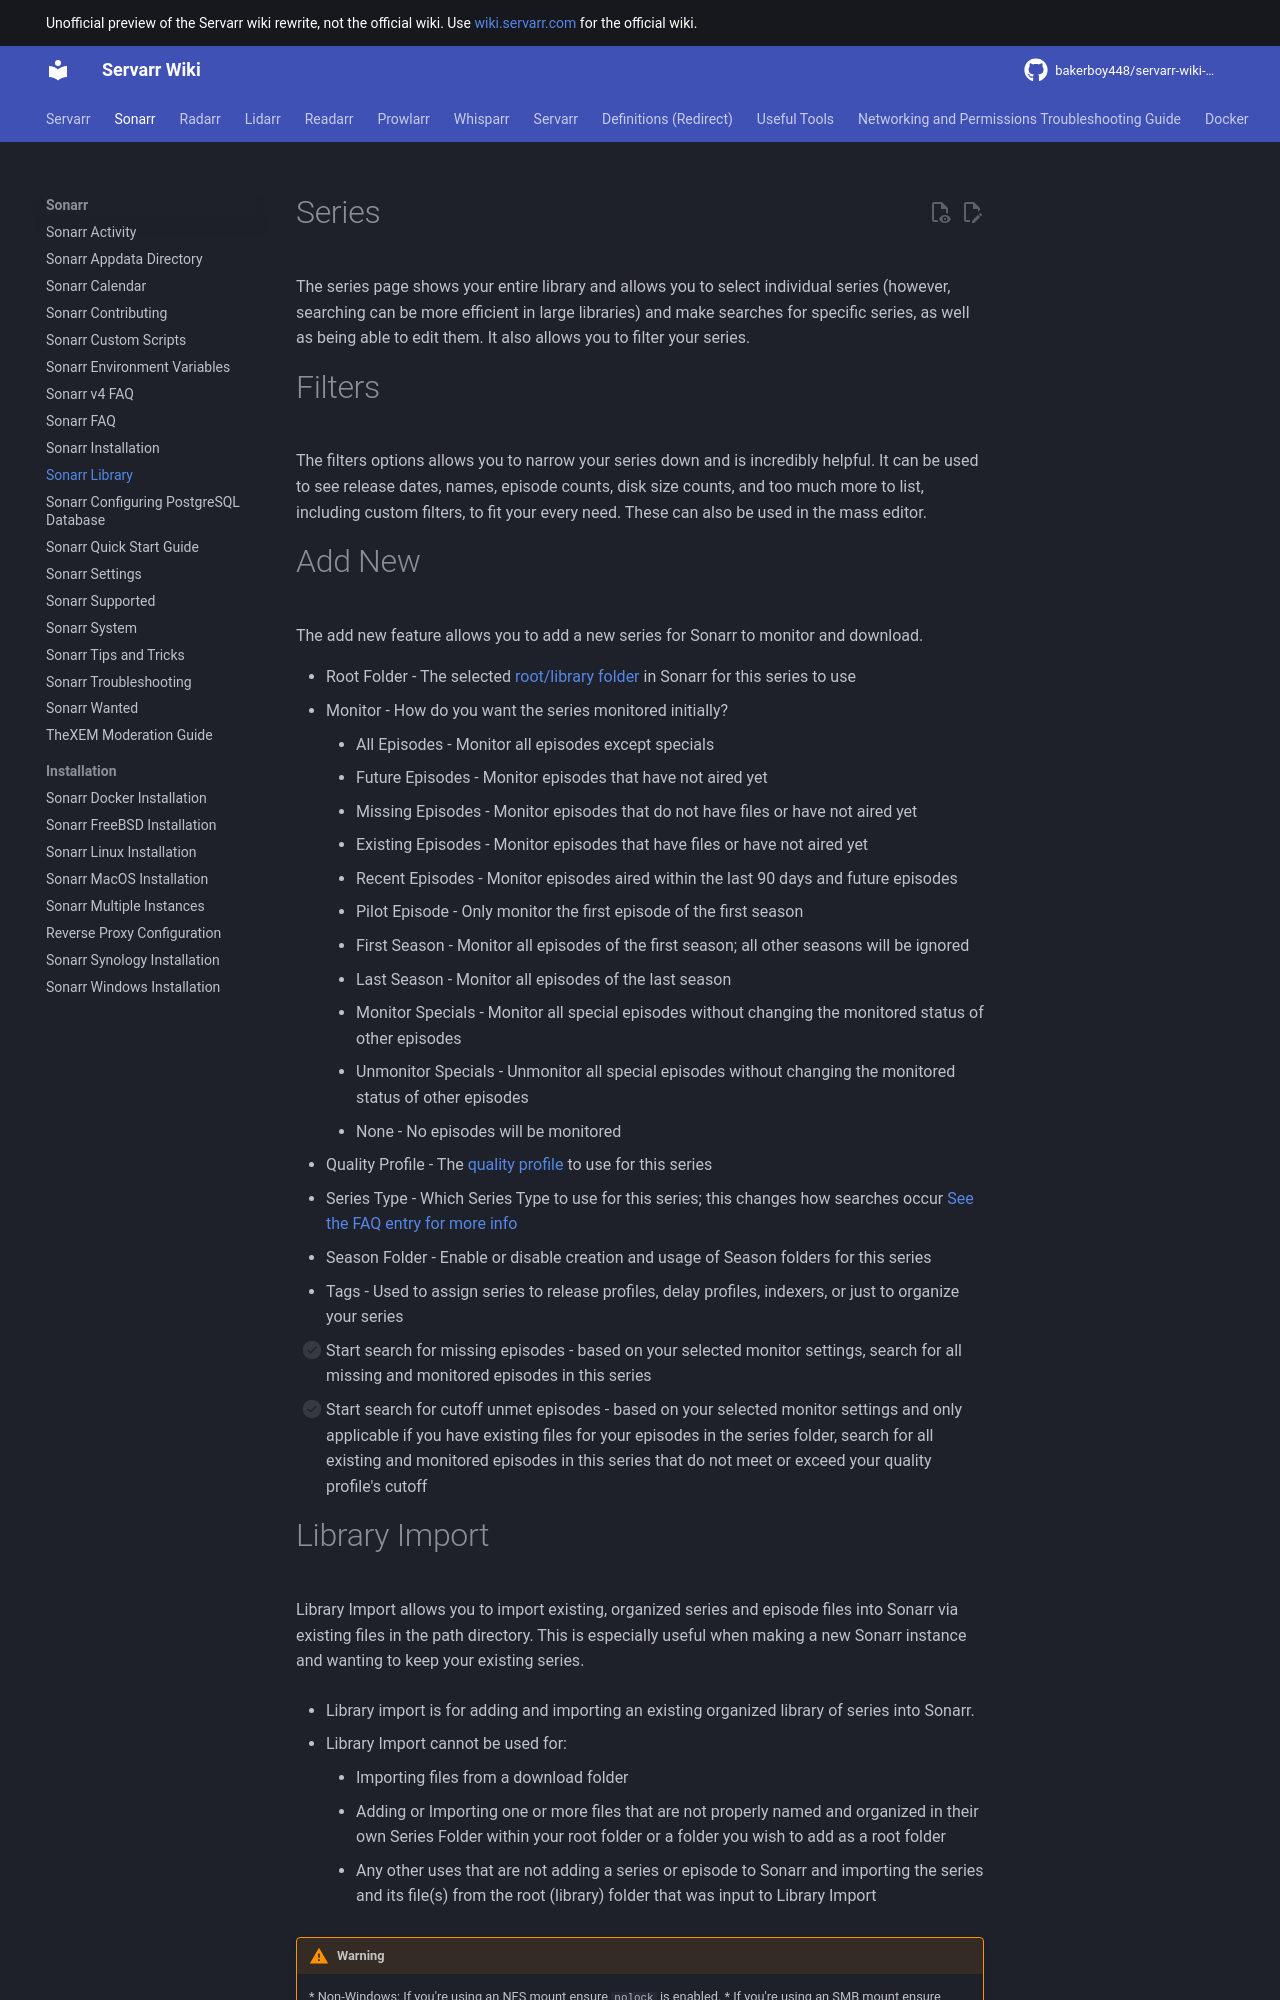

repository: bakerboy448/servarr-wiki-mkdocs · page: sonarr/library/index.html · generator: mkdocs

---
title: Sonarr Library
description: Manage your TV series collection, monitor status, and organize media in Sonarr
tags:
  - sonarr
  - library
  - series
  - management
  - collection
  - organization
---
# Series

The series page shows your entire library and allows you to select individual series (however, searching can be more efficient in large libraries) and make searches for specific series, as well as being able to edit them. It also allows you to filter your series.

# Filters

The filters options allows you to narrow your series down and is incredibly helpful. It can be used to see release dates, names, episode counts, disk size counts, and too much more to list, including custom filters, to fit your every need. These can also be used in the mass editor.

# Add New

The add new feature allows you to add a new series for Sonarr to monitor and download.

- Root Folder - The selected [root/library folder](/sonarr/settings#root-folders) in Sonarr for this series to use
- Monitor - How do you want the series monitored initially?
  - All Episodes - Monitor all episodes except specials
  - Future Episodes - Monitor episodes that have not aired yet
  - Missing Episodes - Monitor episodes that do not have files or have not aired yet
  - Existing Episodes - Monitor episodes that have files
  - First Season - Monitor all episodes of the first season; all other seasons will be ignored
  - Latest Season - Monitor all episodes of the latest season and future seasons
  - None - No episodes will be monitored
- Quality Profile - The [quality profile](/sonarr/settings#quality-profiles) to use for this series
- Series Type - Which Series Type to use for this series; this changes how searches occur [See the FAQ entry for more info](/sonarr/faq#whats-the-different-series-types)
- Season Folder - Enable or disable creation and usage of Season folders for this series
- Tags - Used to assign series to release profiles, delay profiles, indexers, or just to organize your series
- [ ] Start search for missing episodes - based on your selected monitor settings, search for all missing and monitored episodes in this series
- [ ] Start search for cutoff unmet episodes - based on your selected monitor settings and only applicable if you have existing files for your episodes in the series folder, search for all existing and monitored episodes in this series that do not meet or exceed your quality profile's cutoff
